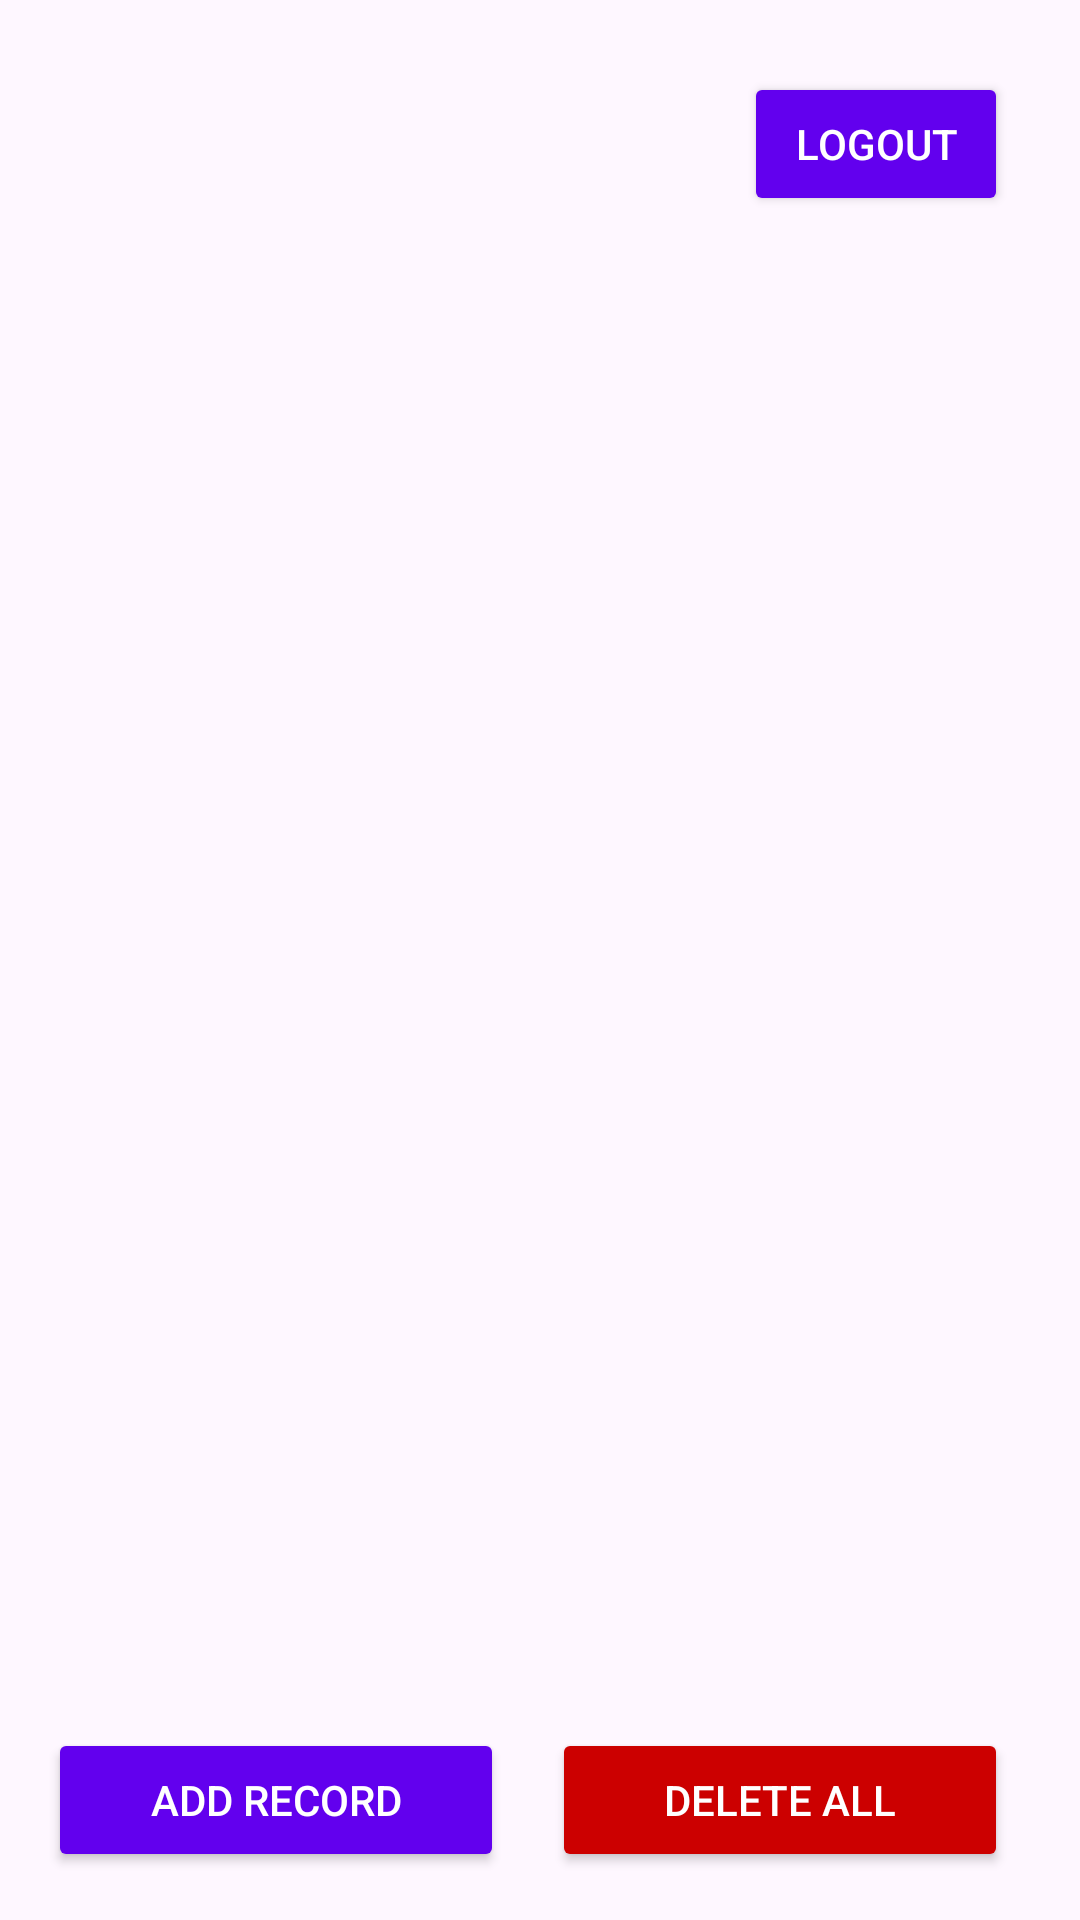

Android layout source for this screen:
<!-- AndroidManifest.xml: application theme Theme.Mobile_parking -->
<!-- res/layout/activity_home.xml -->
<?xml version="1.0" encoding="utf-8"?>
<RelativeLayout xmlns:android="http://schemas.android.com/apk/res/android"
    android:layout_width="match_parent"
    android:layout_height="match_parent"
    android:padding="16dp">

    
    <Button
        android:id="@+id/btnLogout"
        android:layout_width="wrap_content"
        android:layout_height="wrap_content"
        android:text="Logout"
        android:backgroundTint="@color/purple_500"
        android:textColor="@android:color/white"
        android:layout_alignParentEnd="true"
        android:layout_marginEnd="8dp"
        android:layout_marginTop="8dp" />

    
    <androidx.recyclerview.widget.RecyclerView
        android:id="@+id/rvParkingRecords"
        android:layout_width="match_parent"
        android:layout_height="0dp"
        android:layout_above="@id/footerLayout"
        android:layout_marginTop="16dp"
        android:layout_marginBottom="8dp" />

    
    <LinearLayout
        android:id="@+id/footerLayout"
        android:layout_width="match_parent"
        android:layout_height="wrap_content"
        android:layout_alignParentBottom="true"
        android:orientation="horizontal"
        android:gravity="center"
        android:layout_marginTop="8dp"
        android:weightSum="2">

        
        <Button
            android:id="@+id/btnAddRecord"
            android:layout_width="0dp"
            android:layout_height="wrap_content"
            android:layout_weight="1"
            android:layout_marginEnd="8dp"
            android:text="Add Record"
            android:backgroundTint="@color/purple_500"
            android:textColor="@android:color/white" />

        
        <Button
            android:id="@+id/btnDeleteAllRecords"
            android:layout_width="0dp"
            android:layout_height="wrap_content"
            android:layout_weight="1"
            android:layout_marginStart="8dp"
            android:layout_marginEnd="8dp"
            android:text="Delete ALL"
            android:backgroundTint="@android:color/holo_red_dark"
            android:textColor="@android:color/white" />
    </LinearLayout>
</RelativeLayout>
<!-- resources referenced by this layout -->
<resources>
  <color name="purple_500">#6200EE</color>
  <style name="Theme.Mobile_parking" parent="Base.Theme.Mobile_parking" />
  <style name="Base.Theme.Mobile_parking" parent="Theme.Material3.DayNight.NoActionBar">
          
          
      </style>
</resources>
